4-way image classification set "roi_dataset" from GitHub (AbdulrahmanQht/brain-tumor-detection-pipeline); label vocabulary: glioma, meningioma, no tumor, pituitary tumor.

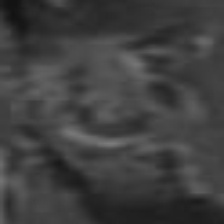
Label: glioma

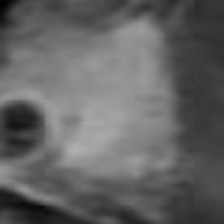
Label: meningioma

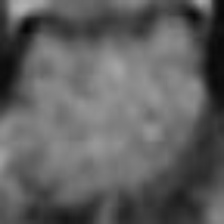
Label: pituitary tumor

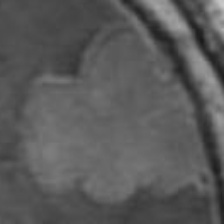
Label: meningioma

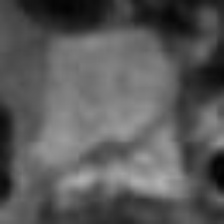
Label: pituitary tumor

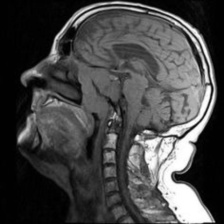
Label: no tumor
